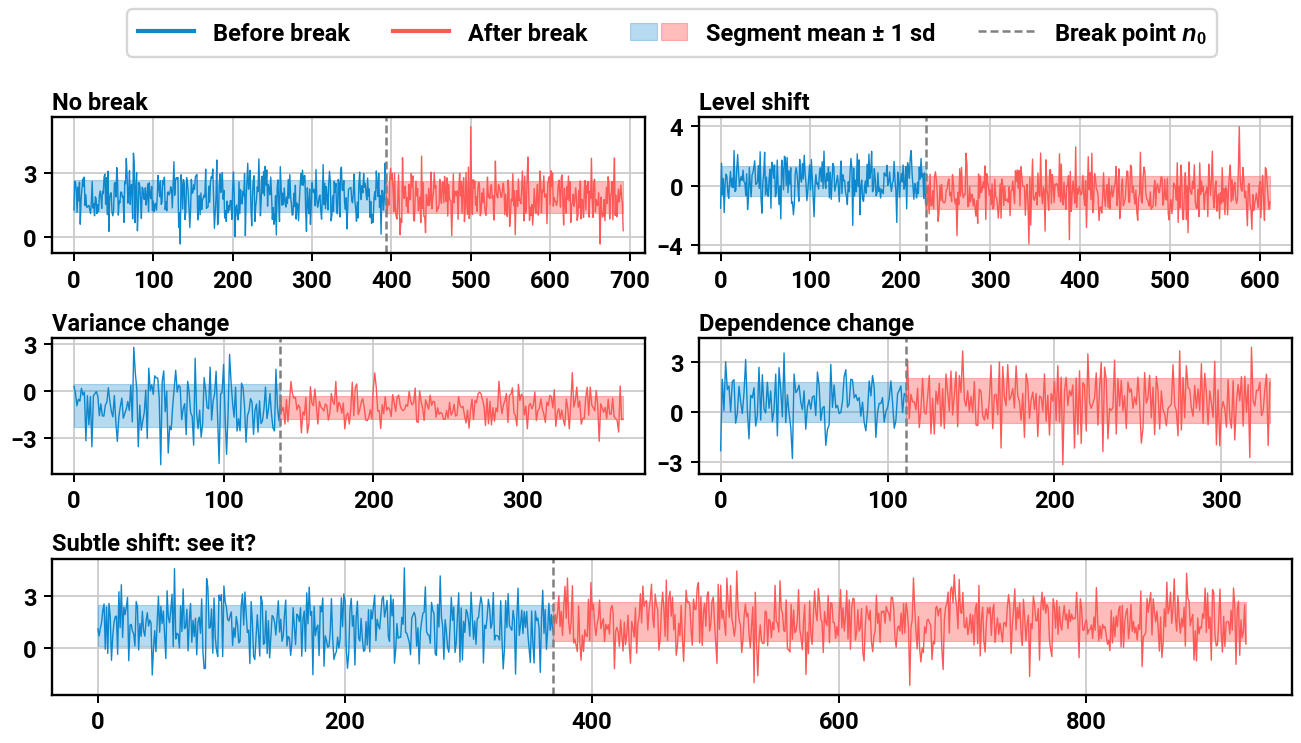

This figure's Python source:
"""FigMirror iter 1 -- five example series in the Chronos forecast-strip style.

Style anchor: inputs/reference_clean.png (Chronos, Ansari et al. 2024, Fig.
"Ground Truth / Median Forecast / 80% Interval").  Our data: inline below.
"""
import matplotlib
matplotlib.use("Agg")
import matplotlib.pyplot as plt
from matplotlib.lines import Line2D
from matplotlib.patches import Patch
from matplotlib.legend_handler import HandlerTuple
from matplotlib.ticker import MaxNLocator, MultipleLocator
import numpy as np

plt.rcParams["pdf.fonttype"] = 42  # camera-ready: no Type 3
plt.rcParams["ps.fonttype"] = 42
plt.rcParams["axes.unicode_minus"] = True  # reference uses a true minus glyph ("-5")

# === DATA SECTOR (edit here) ===
# Source: inputs/data.txt (ku_sbb synthetic example series). One dict per panel.
PANELS = [
    dict(name='No break', n0=393, length=693,
         values=[1.265,2.599,2.547,2.191,1.148,2.333,1.687,2.567,0.593,1.690,2.164,2.702,2.359,2.803,1.475,1.975,1.393,1.393,1.451,1.470,1.251,1.100,1.657,2.593,1.353,1.561,0.987,1.877,1.780,1.096,1.504,1.184,1.894,2.151,1.902,1.333,2.131,2.021,2.810,2.940,1.525,2.770,1.041,3.072,0.258,1.765,2.047,2.063,1.157,0.986,1.211,2.500,2.548,1.868,3.242,2.660,1.019,1.674,1.596,2.099,2.094,1.864,1.898,0.678,2.585,2.490,3.670,2.889,1.581,2.012,3.099,1.523,2.415,2.463,0.842,3.924,3.447,0.667,2.257,3.018,0.286,1.239,2.546,2.375,1.727,0.862,2.324,2.253,1.771,1.752,2.299,1.494,1.878,2.483,1.185,2.533,1.968,1.789,2.361,1.233,1.676,1.193,1.507,1.572,1.252,1.890,2.876,2.258,1.886,2.631,1.525,1.620,2.640,2.467,2.799,1.276,1.650,1.216,2.088,2.103,1.963,2.065,2.349,2.224,1.356,2.445,3.522,1.951,2.679,2.777,2.704,2.785,0.442,1.147,-0.335,2.911,2.472,1.308,2.682,2.482,0.813,1.185,2.769,2.502,2.082,1.361,0.436,1.271,2.696,2.043,2.091,2.439,2.226,2.793,2.878,2.918,0.794,1.285,1.939,1.033,2.055,1.283,1.724,1.848,1.964,1.858,3.176,1.329,1.411,1.399,2.378,1.617,2.541,2.814,2.743,3.180,1.871,0.399,1.143,1.828,3.602,0.568,0.707,2.320,2.952,2.078,2.385,3.011,1.764,2.179,0.885,1.226,0.719,1.676,1.132,1.468,1.255,1.696,1.685,0.820,2.291,3.040,1.971,0.010,1.371,1.493,0.972,0.796,2.578,1.092,2.214,1.583,1.549,2.131,1.925,2.961,0.059,1.784,2.660,3.453,2.235,2.553,3.119,1.393,0.516,1.917,2.665,2.864,0.723,1.435,1.738,2.336,2.120,3.656,2.421,0.987,1.749,2.840,2.034,3.065,1.927,3.308,2.426,3.134,1.439,2.460,2.240,1.969,2.802,1.964,0.817,1.370,0.589,0.801,1.929,0.087,2.257,2.671,1.581,0.718,3.294,2.393,1.486,2.049,1.505,2.289,1.692,1.397,1.862,1.567,2.687,1.808,2.919,1.895,1.539,1.020,1.035,2.037,1.415,2.419,0.831,1.584,1.503,0.756,1.675,2.391,2.981,2.434,3.126,2.413,2.850,2.876,1.186,0.257,2.297,1.565,1.093,2.245,0.587,1.442,2.534,2.175,2.078,2.225,1.455,3.159,1.792,1.392,1.584,1.881,1.958,1.233,0.831,1.808,3.388,1.509,2.511,1.328,2.358,1.871,1.266,2.475,3.073,2.614,0.756,0.996,1.923,1.192,2.602,2.080,2.505,1.194,1.081,2.690,2.507,0.933,3.096,3.270,2.187,2.172,2.644,1.609,1.290,1.831,0.371,1.415,2.228,2.270,2.292,2.320,1.712,1.596,2.029,2.940,1.668,1.352,0.733,1.628,0.881,2.443,3.034,2.074,1.747,2.402,2.072,2.974,2.328,2.508,2.067,1.729,2.758,1.904,2.246,0.918,1.657,0.626,1.055,0.682,1.774,2.118,1.738,3.088,2.435,1.894,2.980,1.394,1.939,0.127,2.176,2.138,1.256,1.745,3.447,2.458,1.115,1.393,1.744,1.487,2.800,3.217,2.666,2.985,2.267,1.184,2.987,1.350,0.947,0.833,1.725,2.913,1.337,0.100,0.849,0.678,3.710,2.194,1.801,2.376,2.015,1.433,1.843,1.142,2.466,1.744,1.754,2.967,2.344,2.857,0.805,0.740,1.901,2.616,1.913,2.261,1.228,1.660,1.871,0.669,3.785,1.325,2.540,0.954,0.947,0.202,1.985,1.621,1.466,2.281,1.482,1.747,3.033,1.313,1.773,2.107,3.015,2.282,2.407,1.176,1.379,1.331,1.494,2.686,1.901,1.575,2.500,2.573,1.607,2.835,2.155,1.657,2.767,0.971,2.454,1.805,1.711,1.683,0.052,1.450,2.957,1.602,2.130,1.986,1.928,2.155,0.817,2.356,2.987,1.920,2.612,1.106,2.357,2.774,0.717,1.315,3.021,1.550,1.054,3.269,0.860,1.094,5.168,1.743,1.054,2.679,2.282,2.623,1.486,1.891,1.194,2.264,2.564,2.347,0.985,1.187,2.058,1.601,2.264,1.733,1.246,1.010,1.484,2.798,1.860,1.986,1.800,2.404,2.442,1.819,1.934,0.788,1.596,3.551,2.151,1.901,1.822,2.448,2.315,2.142,1.856,1.865,2.261,2.513,2.028,1.034,1.996,1.229,0.956,2.660,2.139,0.493,1.048,1.762,1.676,2.962,1.460,2.158,0.095,1.718,2.163,1.430,2.710,1.698,1.774,1.555,2.070,3.083,2.240,0.748,2.853,1.105,1.341,2.806,3.739,1.913,0.771,1.391,1.009,1.513,0.554,1.299,2.260,1.407,1.114,1.984,2.460,1.022,1.458,3.087,2.648,1.122,2.189,2.098,2.861,1.859,1.946,2.014,0.619,2.438,2.733,2.819,1.500,3.097,2.359,2.997,1.440,1.837,1.683,1.658,1.472,1.642,2.326,2.657,2.071,1.394,2.793,2.902,1.615,0.560,2.273,1.542,1.107,2.354,1.769,2.851,1.689,2.580,0.681,1.495,1.586,2.002,1.433,1.689,2.293,1.931,0.775,0.988,2.157,1.358,2.622,0.844,1.757,1.651,0.907,2.204,2.639,1.256,2.389,2.062,2.600,0.922,2.135,1.803,3.685,1.765,0.913,2.586,2.704,1.165,1.740,1.464,1.501,2.064,1.205,-0.337,1.862,1.226,0.927,1.019,1.744,0.753,1.551,2.330,1.569,2.814,2.539,0.840,1.960,1.984,2.593,0.802,2.487,3.690,1.005,1.953,0.943,1.647,2.240,1.637,1.959,2.425,1.916,1.572,0.286]),
    dict(name='Level shift', n0=228, length=612,
         values=[-1.518,1.505,-0.614,0.459,-1.814,0.101,0.765,0.639,-0.425,-0.850,0.207,0.944,-0.086,0.486,-0.133,2.352,-0.393,-0.306,1.123,2.081,0.835,-0.051,0.417,0.618,0.345,1.037,0.249,0.190,-0.678,0.795,-1.612,-0.810,1.225,0.091,-0.759,0.711,0.864,1.254,1.664,0.089,0.107,0.237,1.343,-0.190,2.271,-0.857,-1.855,0.245,0.792,2.234,-0.631,0.572,-0.402,-0.715,0.510,1.110,-1.517,1.563,1.360,0.494,1.385,-0.746,-0.476,1.716,-0.020,-1.273,-0.012,-2.241,1.709,1.143,-0.279,1.971,1.841,0.031,1.892,-0.472,0.998,0.090,1.195,-1.200,-1.103,-1.958,-1.255,0.785,1.204,0.816,0.010,-1.050,1.757,0.523,0.231,1.478,0.435,2.041,0.855,0.147,-1.007,-0.339,0.517,1.392,-0.288,1.747,0.475,-0.678,-2.097,-0.031,0.749,0.098,0.167,-0.228,0.865,1.189,0.262,1.605,-0.197,2.311,0.258,-0.186,0.823,0.321,1.242,-0.817,0.896,-0.923,0.363,1.481,1.233,-0.373,-0.040,0.280,0.682,0.034,-1.090,0.457,1.652,-0.545,0.724,0.335,0.346,-0.442,-0.720,-1.273,0.256,-0.426,0.864,1.817,1.153,-2.674,1.173,-0.708,0.363,-0.414,2.126,-0.060,1.725,-1.960,-0.050,0.366,-0.928,-1.063,-0.176,0.315,-0.509,1.433,-0.077,2.116,0.486,0.930,2.302,-0.418,-0.283,1.135,0.403,-0.681,-0.500,0.862,-0.395,-0.163,-0.830,-0.238,-0.397,-0.540,0.856,0.729,0.633,1.362,0.017,0.183,0.915,0.124,-0.395,0.152,0.314,1.619,0.365,-0.331,-2.476,0.902,0.462,-0.799,0.229,0.806,0.234,1.389,-0.242,-0.017,1.293,-1.560,1.531,1.248,0.495,1.920,2.347,0.833,-0.059,-0.919,0.141,-0.313,-0.828,0.227,-0.542,1.236,0.424,1.816,0.553,0.812,-0.867,0.860,-1.190,-1.595,-0.473,0.036,-1.890,0.765,-1.359,-1.340,-0.351,-1.536,0.609,0.929,0.399,-0.608,-2.400,-1.742,0.023,-0.997,0.067,-1.028,-1.137,-1.159,-1.037,-0.273,-0.232,0.254,0.445,-0.681,-0.484,-1.081,0.735,0.073,-0.865,-1.223,-0.883,-3.357,-0.457,-1.275,1.132,-0.703,1.228,-0.392,-0.817,-0.629,-0.622,2.166,1.410,-1.411,-1.383,-0.072,-1.090,-0.618,-0.594,-1.365,-0.888,-1.448,-2.053,-1.016,-2.537,0.776,-0.838,0.641,-0.474,-0.278,0.238,-0.138,1.321,-2.267,0.800,0.228,-0.073,-0.662,-0.285,-1.305,0.116,-1.576,-1.372,0.424,-0.770,-0.810,-1.367,-2.172,-1.177,0.121,-2.191,0.443,-0.031,-1.329,-0.036,-0.998,-0.992,-0.914,-1.117,-0.084,-2.023,-0.339,-0.322,0.304,-0.461,-1.208,0.991,0.272,1.054,-0.174,1.014,-1.355,1.266,0.717,-0.029,-0.037,-0.078,-1.993,-0.477,0.086,-1.375,-3.926,0.560,-2.657,-0.217,1.777,-0.893,-0.989,-0.658,-0.461,-1.309,0.853,-0.581,-0.725,2.188,-0.482,-1.225,-0.123,-0.310,-3.056,1.729,-0.241,-0.716,-1.652,1.034,1.079,-1.207,0.752,0.012,-1.128,0.103,0.064,0.136,-0.019,-0.758,2.137,-1.090,1.443,-0.995,-1.300,0.227,-0.758,-1.586,-0.015,-0.041,0.656,-3.637,0.958,-1.727,-0.607,0.311,-0.320,-1.182,2.601,-1.457,-0.216,-0.576,-0.058,-0.357,-0.637,-0.477,0.676,-0.650,-1.331,0.322,-2.817,-0.382,1.936,-0.280,0.864,-0.937,2.172,-1.812,-1.134,0.821,0.496,-0.231,-0.325,-0.772,-2.347,-1.473,-1.442,-1.841,-0.799,0.858,-0.741,-1.397,-0.285,0.059,-1.472,0.514,-1.566,-0.568,-0.030,-0.750,-0.507,-0.039,0.229,1.280,-1.342,-0.487,1.125,-2.217,-1.529,-0.098,0.448,-1.346,-1.123,-0.939,0.082,0.982,0.950,-1.104,-1.111,1.369,1.266,-0.456,-0.043,-0.761,-1.235,-0.300,-1.776,-2.328,-0.774,-0.640,2.238,-1.000,-1.171,0.591,1.239,0.912,-0.512,-0.900,-0.958,-1.211,-1.383,-0.422,-1.587,-1.476,-1.403,-0.212,0.332,-1.373,-0.101,0.121,-0.282,-0.482,-0.045,0.571,0.562,-1.313,-0.970,0.435,-0.859,-0.964,0.499,-1.895,-2.308,-1.279,-0.953,-1.882,-1.221,0.155,0.049,-0.215,-0.978,1.532,-2.470,-0.054,-1.493,1.387,0.462,-2.260,-2.271,-0.117,0.869,-2.294,-0.003,-3.165,1.586,-0.152,-0.463,-0.582,0.292,-0.191,1.395,-1.055,-1.490,-1.539,-0.246,-2.088,1.525,-0.598,0.304,-0.385,-0.085,-1.615,-0.566,-0.394,-0.109,-2.087,1.443,0.196,-0.663,0.440,2.301,-0.882,-1.495,-0.157,0.303,-1.714,-0.714,-0.570,-2.223,-0.485,-1.204,1.201,-1.094,-0.206,-1.942,-0.128,-0.290,-1.964,-0.179,0.703,1.380,-1.077,0.382,-0.979,-0.029,0.209,-0.832,-1.198,-0.864,1.172,3.961,0.405,-0.226,-0.378,1.216,0.422,-0.802,-0.376,-1.207,-2.695,-0.048,0.132,-1.237,-1.656,-2.941,-0.610,-1.668,-1.242,-0.938,-0.513,-1.010,-1.484,-0.068,0.266,-2.161,-0.267,0.685,-1.061,-2.338,1.202,1.100,0.093,-0.772,-1.579,-1.085]),
    dict(name='Variance change', n0=138, length=368,
         values=[0.283,-0.121,-0.946,-0.527,-0.651,0.169,-0.265,-0.079,-3.187,-0.305,-2.169,-0.362,-3.575,-0.323,-0.172,-0.038,-0.359,-1.590,-0.830,-1.596,-1.612,-0.907,-0.724,0.201,-0.663,-1.312,-1.660,-0.301,-2.006,-3.228,-1.671,-0.992,-0.460,-1.748,-1.440,-1.168,-0.672,-1.252,0.365,-1.981,2.792,1.171,0.101,-3.571,-0.904,-2.512,-1.918,-1.373,0.049,-3.041,1.455,0.025,0.391,-0.218,0.965,0.829,0.822,-0.512,-4.719,0.609,1.281,-1.328,-0.013,-3.974,-2.255,-2.485,-0.980,0.133,1.318,-0.074,0.358,0.235,-1.843,-1.140,-0.817,-2.802,0.617,-0.127,-1.407,-1.615,-3.472,2.091,-1.449,-2.417,-1.225,-2.957,-2.105,0.847,0.029,-1.071,-1.146,1.523,-1.860,-0.648,-0.190,1.259,-1.601,-4.638,-0.189,-0.115,1.694,-1.592,-4.056,-1.456,2.333,0.565,-0.764,-1.676,0.243,-2.570,-1.781,-2.551,0.495,0.215,-0.997,-3.286,-1.568,-1.272,-0.492,-0.724,-2.780,-1.227,-0.838,-2.638,-0.631,-2.090,-1.900,-1.122,0.247,-1.772,-1.153,-0.164,-1.488,-2.365,-2.562,1.383,-1.062,-1.909,-0.494,-1.288,-1.062,-2.124,-0.555,-1.966,-0.772,0.608,-0.188,-0.467,-0.403,-1.212,-0.905,-1.060,-2.684,-1.340,-1.545,-0.416,-2.687,-2.099,0.264,-0.757,-0.957,0.118,-1.037,-2.117,-0.672,-1.020,-1.131,-1.288,-0.836,-0.927,-1.865,-1.419,-0.167,-0.699,-0.862,0.611,-1.331,-0.734,-0.912,-1.432,-0.780,-2.425,-1.564,-1.415,-2.121,-1.142,0.557,-1.589,0.227,0.449,-1.518,-1.200,-0.708,-0.492,-1.083,-1.854,-1.904,-1.688,-1.210,-1.765,0.089,1.152,0.237,-1.295,-1.259,-2.405,-0.882,-1.463,-0.372,-1.233,-1.066,-1.185,-1.638,-0.240,-0.731,-1.312,-0.402,-0.270,-0.934,-1.174,-1.265,-1.171,-0.881,-0.977,-0.032,-0.646,-0.888,-0.764,0.184,-1.952,-2.021,-0.006,-0.693,-1.092,-1.890,-0.574,-0.867,-1.171,-0.271,-0.929,-0.667,-0.709,-1.686,-1.083,-1.494,-1.383,-1.455,-1.816,-1.815,-1.246,-1.743,-0.726,-1.548,-1.375,-0.855,-1.610,-1.544,-0.366,-0.923,-1.080,-0.991,-1.587,-2.044,-1.228,-2.381,-1.225,-0.538,-1.834,-0.610,-0.746,-0.214,-0.071,-0.170,-0.550,-0.956,-2.215,-0.477,-2.105,-0.669,-2.171,-1.065,-1.936,-1.086,-1.338,0.617,-0.570,-1.456,-0.914,-0.620,-0.167,-2.021,-0.279,-0.223,0.191,-1.375,-1.596,-2.241,0.425,-0.623,-0.211,-0.383,-1.534,-0.977,-2.422,-0.959,-0.798,-1.144,-0.886,-0.067,-1.897,-1.266,-1.122,-0.513,-1.155,-1.474,-2.013,-0.709,-0.937,-0.292,-0.361,-1.088,0.077,-2.267,-1.368,-1.140,-1.769,-1.219,-1.836,-2.222,-0.515,-1.119,-2.428,-0.836,1.165,-1.030,-0.636,0.244,-1.047,-0.648,-2.127,-1.754,-1.776,-0.425,0.229,-1.548,0.243,-0.899,-1.069,-1.278,0.023,-0.892,-3.227,-0.827,-1.104,-1.365,-1.049,-1.768,-0.534,-1.481,-1.490,-0.473,-1.655,-1.779,-1.893,-2.636,0.316,-1.846,-1.805]),
    dict(name='Dependence change', n0=111, length=330,
         values=[-2.308,1.968,0.093,3.006,1.349,1.564,0.019,1.822,1.942,-0.661,-0.069,1.538,0.617,-0.081,1.148,3.147,0.145,-1.596,1.005,0.862,1.459,-0.832,-0.204,2.682,-0.475,2.239,0.173,-0.051,1.787,0.231,1.265,-0.567,0.133,2.273,-1.420,2.660,1.314,-0.279,3.532,-0.630,1.039,-0.071,-0.895,-2.774,2.278,1.165,1.295,1.613,0.607,0.143,1.276,-1.019,0.307,0.737,0.174,0.911,0.975,-0.208,2.404,1.579,-0.492,0.241,0.339,-1.986,-1.047,-0.754,2.854,0.277,1.626,0.253,0.404,-0.084,-0.019,0.665,2.126,2.539,0.296,0.477,1.971,1.922,0.853,1.045,0.690,0.870,-0.242,0.599,-0.618,-1.115,0.034,1.865,0.971,2.185,1.483,-1.509,-0.019,0.527,0.511,0.870,-0.590,0.026,0.274,0.830,1.866,0.567,-0.960,-0.499,1.100,1.309,1.567,-0.032,1.115,0.953,3.120,-0.386,1.066,0.612,0.626,0.128,1.431,-0.922,0.219,2.017,-0.004,-0.121,0.926,2.180,-1.290,0.835,-1.314,1.257,0.483,1.730,-0.838,1.414,-0.974,2.280,1.176,0.059,2.461,-0.169,1.012,2.416,-0.870,2.180,1.174,3.653,0.745,0.350,1.280,0.037,0.944,-0.028,1.824,-0.765,-0.809,1.370,1.229,-0.220,-0.477,0.196,-0.409,0.850,2.813,-0.986,1.017,1.071,-0.148,3.005,-2.143,2.729,0.884,0.385,2.841,0.727,0.948,1.416,0.239,2.770,0.984,0.632,-0.487,1.127,-1.504,2.297,1.723,-0.368,0.729,1.200,0.159,1.113,-1.455,0.957,0.890,0.072,2.276,-0.560,1.012,-1.370,1.109,0.645,1.830,-0.511,2.776,-0.582,2.092,-3.140,1.261,2.076,0.396,1.289,0.975,1.627,-2.148,2.040,-1.329,2.473,-1.870,1.758,1.619,-1.125,3.484,0.569,0.226,0.529,0.865,2.349,-0.773,1.409,2.968,-2.358,2.691,1.948,-1.597,0.226,0.095,0.274,3.113,-1.308,2.012,0.366,1.899,0.074,0.986,-0.981,1.801,1.188,1.396,0.228,0.907,0.454,2.084,0.570,-1.850,-0.972,2.363,0.539,0.874,2.204,-0.337,1.495,-1.344,2.141,1.310,-1.010,1.265,0.150,-0.125,-0.813,0.216,0.356,0.462,2.837,0.410,0.072,-1.417,3.660,-1.071,2.073,-0.333,2.771,1.473,1.363,0.269,-0.248,1.598,0.229,1.389,0.095,2.900,-0.665,2.322,1.142,-0.753,1.269,0.540,-0.301,3.043,-1.952,1.326,-2.013,0.127,0.639,0.207,-0.902,1.945,-0.284,-0.960,1.881,-1.666,0.598,1.656,0.675,2.120,-0.829,2.147,0.007,1.645,-2.710,3.878,0.675,0.360,1.293,1.301,1.782,-0.197,0.071,1.358,2.266,-1.992,1.788]),
    dict(name='Subtle shift: see it?', n0=368, length=930,
         values=[1.101,0.707,1.148,1.471,2.168,2.535,-0.058,2.359,-0.301,2.566,1.811,-0.696,0.666,1.443,1.797,1.840,-0.349,3.236,1.175,3.641,0.614,2.346,1.921,2.328,2.911,-0.719,1.311,1.371,0.968,0.826,0.130,2.673,2.369,-0.098,1.413,0.680,2.111,0.995,0.690,1.572,2.036,1.266,1.619,1.445,-1.539,-0.025,1.007,-0.201,1.527,2.970,0.913,2.406,1.410,2.130,0.735,-0.594,3.292,1.768,1.461,2.181,3.090,0.088,4.566,0.527,0.855,0.794,0.007,2.441,0.953,3.400,1.114,1.204,2.225,-0.156,1.603,2.566,0.347,1.601,0.668,1.723,-0.375,1.507,1.781,0.854,2.827,-0.194,-1.171,-1.159,3.988,3.483,1.143,1.202,2.244,-0.283,2.872,0.632,-0.134,-0.473,3.045,2.728,3.072,-0.486,3.569,2.658,2.348,1.646,1.567,1.865,2.081,0.155,1.163,0.624,1.813,1.357,0.304,0.389,2.439,3.107,1.321,3.223,1.983,0.897,1.032,-0.884,2.672,1.564,-0.464,-0.651,0.670,1.918,0.840,-0.452,2.965,2.634,0.219,0.287,2.136,-0.308,1.581,-0.554,0.627,1.873,1.787,1.488,0.755,1.750,2.716,0.923,1.661,0.394,0.703,1.919,2.757,0.129,0.670,0.590,-0.410,0.307,2.326,1.203,0.198,1.953,1.853,1.526,2.319,-0.460,1.708,2.135,-0.186,3.169,1.401,3.505,1.884,2.099,-1.519,2.389,0.718,1.158,1.326,-0.423,2.405,2.084,2.879,-1.037,0.709,0.445,0.057,0.102,0.903,2.842,0.607,-0.643,-0.376,-0.189,0.642,0.007,0.525,2.890,1.235,3.111,2.709,-0.018,-1.153,-0.292,2.160,2.859,1.263,1.876,-0.966,1.702,2.692,0.579,0.407,1.712,0.586,-0.171,-0.127,1.524,0.180,2.207,-0.211,2.188,1.681,2.397,3.045,0.432,1.660,1.306,1.100,1.961,2.827,2.980,1.781,2.221,2.744,0.688,0.398,3.049,1.857,2.801,-0.860,-0.119,1.412,0.566,0.643,0.617,1.773,1.371,4.602,0.910,0.857,0.592,0.338,-0.370,1.712,1.908,2.058,1.782,0.110,1.171,-0.905,0.934,1.532,2.011,2.058,3.516,0.950,0.769,0.750,0.280,2.623,2.158,1.963,-0.320,-0.418,2.516,1.210,4.146,1.783,1.273,-0.641,1.635,0.974,0.053,-0.231,1.231,2.927,1.591,2.360,-0.243,0.311,1.913,3.171,-0.798,2.313,-0.678,1.532,0.902,2.209,2.033,1.533,0.685,3.209,1.749,0.510,1.556,0.216,1.697,1.746,2.444,2.946,2.460,-0.849,1.317,1.132,1.769,2.797,2.303,1.142,1.437,3.194,0.467,0.740,0.725,0.664,0.467,2.721,0.519,-1.185,-0.042,2.730,1.183,3.127,1.317,1.150,1.027,2.163,1.624,-1.485,1.737,3.442,0.732,1.335,2.180,0.840,2.094,1.188,2.102,0.781,-0.061,-0.820,2.134,0.373,-0.847,2.130,1.584,1.729,1.163,-1.390,1.762,3.320,0.849,2.217,-0.062,1.065,2.579,1.025,1.922,0.961,1.174,1.945,1.417,2.046,3.009,1.240,2.115,0.731,2.399,3.547,1.712,4.024,1.488,0.814,1.593,3.581,0.305,0.524,0.169,-0.196,2.424,0.361,-0.691,0.749,-0.185,1.053,0.718,0.672,2.809,0.426,3.772,2.191,2.525,1.371,0.730,1.420,1.735,2.758,1.116,1.451,1.693,0.376,1.369,1.088,1.346,0.809,2.258,2.448,1.977,-1.181,0.978,1.190,0.925,0.088,1.622,0.766,-0.162,1.490,0.201,0.863,1.888,0.170,-0.860,1.538,1.153,0.635,2.315,-0.287,1.415,1.791,3.118,1.449,3.570,2.392,2.661,2.719,1.045,2.198,2.750,3.672,1.773,1.180,3.102,2.482,2.193,-0.120,0.521,2.175,3.217,2.314,0.678,3.906,0.430,2.838,3.264,1.834,2.923,1.052,1.923,-0.403,0.129,1.428,0.714,2.454,0.629,-0.751,1.230,3.325,2.612,2.676,2.457,1.117,0.171,2.809,2.231,2.229,3.471,3.763,0.301,2.955,0.157,2.009,2.559,1.258,3.038,3.232,0.991,1.385,2.728,2.932,1.478,0.289,-0.869,3.665,1.082,3.609,1.695,2.161,1.435,0.735,4.018,2.601,1.759,3.588,1.711,1.288,0.688,1.252,4.429,2.333,1.575,1.311,-0.248,0.470,1.889,2.534,1.793,2.009,0.776,0.018,1.322,2.376,-1.976,3.212,0.345,-1.578,0.482,1.334,0.439,0.277,0.268,2.130,2.070,0.142,1.655,1.565,0.599,1.480,1.055,3.603,1.524,1.440,0.923,3.867,2.235,2.000,1.009,0.961,2.770,-0.036,-0.083,-0.214,2.516,0.510,2.187,0.885,1.007,1.598,3.354,1.086,0.617,-0.084,1.557,2.488,-1.505,0.926,-0.311,2.707,0.815,0.218,1.950,3.287,2.041,1.571,3.419,2.678,1.683,1.519,-0.246,2.106,1.501,1.286,3.019,0.320,2.612,2.566,1.472,1.455,0.563,1.239,0.702,1.998,3.357,1.157,2.317,0.984,1.815,3.309,0.527,2.773,-0.061,2.284,2.867,2.815,0.471,0.901,2.212,0.978,1.176,2.281,-0.235,-0.737,1.277,2.416,2.012,1.617,2.171,0.361,-0.199,0.697,0.992,3.049,1.431,2.013,0.332,2.121,2.048,2.138,1.432,2.392,2.125,2.020,1.568,2.924,2.906,2.309,0.613,0.048,1.148,1.272,0.981,2.010,0.815,2.555,0.870,2.582,2.151,1.115,-2.129,1.214,1.647,4.025,2.272,1.006,-0.032,1.808,-0.041,-0.785,0.016,-0.247,1.227,0.851,1.582,1.668,1.446,1.307,-0.648,0.398,0.244,2.304,2.400,1.849,2.209,2.289,-0.077,-1.226,1.671,2.361,2.548,3.217,0.872,3.360,3.520,2.593,4.216,2.942,2.342,1.120,3.943,2.084,1.985,3.198,1.247,1.171,1.752,0.775,1.244,1.958,0.869,1.902,0.185,2.232,2.562,0.259,3.599,-0.446,1.649,2.347,0.383,-0.222,1.498,2.327,1.987,2.355,0.738,2.127,2.524,0.331,1.174,1.736,0.798,1.446,0.924,0.346,1.424,1.476,1.228,2.407,3.072,2.299,-0.306,1.379,2.208,3.400,1.041,2.332,1.691,2.587,0.925,0.146,2.799,1.734,0.442,1.416,1.895,-1.625,1.399,1.119,2.991,2.494,1.582,1.568,2.273,-0.681,2.270,3.208,2.200,2.935,2.002,2.499,2.302,0.526,-0.074,-0.485,2.838,2.354,1.146,2.739,0.803,2.375,1.327,1.043,1.878,2.450,1.623,1.973,1.124,2.202,1.526,1.950,1.657,1.728,1.699,3.209,1.679,-0.545,2.831,2.283,1.023,1.048,1.454,1.618,0.809,1.057,1.093,1.332,0.553,1.788,1.032,3.476,1.653,0.423,1.276,0.556,1.370,1.149,1.247,0.749,0.225,0.464,-0.136,2.163,0.301,1.773,0.654,1.851,1.236,2.194,2.407,0.070,2.457,0.040,1.542,2.037,2.274,0.544,1.212,2.511,0.966,1.529,0.877,1.215,0.476,1.342,1.063,3.277,-1.050,0.670,0.749,0.915,2.855,2.062,2.679,3.187,0.759,2.830,2.075,1.508,2.133,1.147,-0.165,1.788,-0.531,0.278,2.251,1.229,3.792,1.982,2.272,3.214,1.425,2.231,3.978,1.756,0.979,3.007,1.612,0.860,1.722,1.222,2.347,0.115,4.295,2.876,2.689,1.283,1.657,1.927,-0.669,0.993,-0.733,1.735,0.819,1.228,1.152,1.973,1.724,3.444,0.903,3.162,1.131,1.793,-0.686,3.366,3.150,0.739,0.127,0.195,1.490,3.390,0.969,-0.226,1.824,0.095,1.481,1.532,1.510,0.818,2.174,1.032,3.449,2.408,-0.924,2.209,2.697,-0.402,1.618,0.603,0.983,2.498,0.231]),
]
LEGEND_LABELS = ("Before break", "After break", "Segment mean \u00b1 1 sd", "Break point $n_0$")
# Band = each segment's own mean +/- 1 sd (np.std, ddof=0), computed from data above; no model interval.
# === END DATA SECTOR ===

# ---------------- style constants (each traced to L1 / L2) ----------------
# COL_PRE  = "#0e87cc"  # L1-PIL: legend 'Ground Truth' handle, mode of 968 px in box x250-420,y40-100 = (14,135,204)
# COL_POST = "#fd5956"  # L1-PIL: legend 'Median Forecast' handle, median of 968 saturated px in box x850-1100,y40-100 = (253,89,86)
# COL_BREAK= "#808080"  # L1-PIL: vertical dashed forecast-start line, row 353 cols 1981-1985 = (128,128,128)
# COL_GRID = "#cccccc"  # L1-PIL: per-line darkest, vertical grid col 562-565 and horizontal grid row 284-286 = (204,204,204)
# COL_SPINE= "#000000"  # L2-class near-black hairline (#000-#444); min-along-line row 400 cols 117-122 / 2297-2301 read <80 grey, black by eye
# COL_LEGEDGE = "#d6d6d6"  # L1-PIL: legend frame top edge rows 21-25 at x=1170 = (214,214,214)
COL_PRE = "#0e87cc"
COL_POST = "#fd5956"
COL_BREAK = "#808080"
COL_GRID = "#cccccc"
COL_SPINE = "#000000"
COL_LEGEDGE = "#d6d6d6"
COL_TEXT = "#000000"
# BAND_ALPHA: L1-PIL ref "80% Interval" legend patch fill = (254,189,187) over white from #fd5956
#   -> alpha = (255-189)/(255-89) = 0.40; edge (253,149,146) = two 0.40 layers (fill+edge).
BAND_ALPHA = 0.40
BAND_ALPHA_PRE = 0.30  # pale blue: #0e87cc at 0.40 reads heavier than the pink; kept a touch lighter

FS = 17            # tick/legend/title size, pt. Ref: tick cap 41 px == legend cap 42 px (same size)
LW_SPINE = 1.7     # ref spine ~5-6 px on 2353 px canvas -> ~2 pt at 13.3 in; L2 near-black, kept slightly lighter
LW_GRID = 1.3      # ref grid ~4 px (0.75x spine); L2 width class is fallback, ratio kept from L1
LW_DATA = 1.0      # ref line ~2 pt, but our series are dense white noise (330-930 pts): thinner to stay legible
LW_BREAK = 1.8     # ref dashed ~5 px ~ spine weight
TICK_LEN = 6.0     # ref outward tick ~17 px (~3x spine)

plt.rcParams.update({
    "font.family": "sans-serif",
    "font.sans-serif": ["Roboto", "Liberation Sans", "Arial", "Helvetica", "DejaVu Sans"],
    "font.weight": "bold",            # L1: all text (ticks + legend) is bold in the reference
    "font.size": FS,
    "mathtext.fontset": "custom",
    "mathtext.rm": "Liberation Sans:bold",
    "mathtext.it": "Liberation Sans:bold:italic",
    "mathtext.bf": "Liberation Sans:bold",
    "mathtext.sf": "Liberation Sans:bold",
    "mathtext.cal": "Liberation Sans:bold:italic",
    "axes.linewidth": LW_SPINE,
    "axes.edgecolor": COL_SPINE,
    "xtick.direction": "out", "ytick.direction": "out",
    "xtick.major.size": TICK_LEN, "ytick.major.size": TICK_LEN,
    "xtick.major.width": LW_SPINE * 0.85, "ytick.major.width": LW_SPINE * 0.85,
    "xtick.major.pad": 5, "ytick.major.pad": 5,
    "xtick.labelsize": FS, "ytick.labelsize": FS,
    "xtick.color": COL_TEXT, "ytick.color": COL_TEXT,
})

DPI = 180
FIGSIZE = (13.333, 7.5)   # 16:9 slide; aspect 1.78 vs ref 1.87 (-4.8%, inside +/-10%)


def style_axes(ax, length):
    for side in ("top", "right", "bottom", "left"):   # L1: all four spines visible
        ax.spines[side].set_visible(True)
        ax.spines[side].set_linewidth(LW_SPINE)
        ax.spines[side].set_color(COL_SPINE)
        ax.spines[side].set_zorder(2.5)
    ax.grid(True, which="major", axis="both", color=COL_GRID, lw=LW_GRID, zorder=0)
    ax.set_axisbelow(True)
    ax.tick_params(axis="both", which="major", top=False, right=False,
                   labelsize=FS, zorder=4)
    for lab in ax.get_xticklabels() + ax.get_yticklabels():
        lab.set_fontweight("bold")
    # x padding like the reference (~5% each side of the series)
    pad = 0.04 * length
    ax.set_xlim(-pad, length - 1 + pad)
    step = 100 if length <= 700 else 200
    ax.xaxis.set_major_locator(MultipleLocator(step))
    ax.yaxis.set_major_locator(MaxNLocator(nbins=3, integer=True, symmetric=False))
    # keep only ticks inside the view (no hidden off-range labels)
    x0, x1 = ax.get_xlim()
    ax.set_xticks([v for v in np.arange(0, x1 + 1, step) if x0 <= v <= x1])
    y0, y1 = ax.get_ylim()
    ax.set_yticks([v for v in ax.get_yticks() if y0 <= v <= y1])
    ax.set_ylim(y0, y1)


def draw_panel(ax, p):
    y = np.asarray(p["values"], float)
    n0, L = p["n0"], len(y)
    x = np.arange(L)
    # pre in primary colour; post in accent, sharing the n0 sample so the trace is continuous
    ax.plot(x[: n0 + 1], y[: n0 + 1], color=COL_PRE, lw=LW_DATA, zorder=2, solid_joinstyle="round")
    ax.plot(x[n0:], y[n0:], color=COL_POST, lw=LW_DATA, zorder=2.1, solid_joinstyle="round")
    # data-driven spread: segment mean +/- 1 sd, flat over each segment (behind lines, above grid)
    for seg, xs, col, a in ((y[:n0], (0, n0), COL_PRE, BAND_ALPHA_PRE),
                            (y[n0:], (n0, L - 1), COL_POST, BAND_ALPHA)):
        m, sd = seg.mean(), seg.std()
        ax.fill_between(xs, m - sd, m + sd, facecolor=col, edgecolor=col,
                        alpha=a, lw=0.8, zorder=1.5)
    ax.axvline(n0, color=COL_BREAK, lw=LW_BREAK, ls=(0, (3.2, 1.6)), zorder=2.2)
    lo, hi = y.min(), y.max()
    span = hi - lo
    ax.set_ylim(lo - 0.08 * span, hi + 0.08 * span)
    style_axes(ax, L)
    ax.set_title(p["name"], loc="left", fontsize=FS, fontweight="bold", pad=6, color=COL_TEXT)
    ax.title.set_zorder(5)
    ax.set_xlabel("")
    ax.set_ylabel("")


def build():
    fig = plt.figure(figsize=FIGSIZE, dpi=DPI)
    gs = fig.add_gridspec(3, 2, left=0.055, right=0.985, top=0.835, bottom=0.065,
                          hspace=0.62, wspace=0.09)
    axes = [fig.add_subplot(gs[0, 0]), fig.add_subplot(gs[0, 1]),
            fig.add_subplot(gs[1, 0]), fig.add_subplot(gs[1, 1]),
            fig.add_subplot(gs[2, :])]
    for ax, p in zip(axes, PANELS):
        draw_panel(ax, p)

    handles = [
        Line2D([], [], color=COL_PRE, lw=3.0),
        Line2D([], [], color=COL_POST, lw=3.0),
        (Patch(facecolor=COL_PRE, edgecolor=COL_PRE, alpha=BAND_ALPHA_PRE, lw=0.8),
         Patch(facecolor=COL_POST, edgecolor=COL_POST, alpha=BAND_ALPHA, lw=0.8)),
        Line2D([], [], color=COL_BREAK, lw=LW_BREAK, ls=(0, (3.2, 1.6))),
    ]
    leg = fig.legend(handles, LEGEND_LABELS, loc="upper center", bbox_to_anchor=(0.52, 0.995),
                     ncol=4, frameon=True, fancybox=True, edgecolor=COL_LEGEDGE,
                     facecolor="white", framealpha=1.0, fontsize=FS,
                     handlelength=2.4, handletextpad=0.8, columnspacing=1.8,
                     handler_map={tuple: HandlerTuple(ndivide=None, pad=0.15)}, borderpad=0.45,
                     prop={"weight": "bold", "size": FS})
    leg.get_frame().set_linewidth(LW_SPINE)
    leg.get_frame().set_boxstyle("round", pad=0.0, rounding_size=0.25)
    return fig, axes, leg


# ---------------- floor self-checks ----------------
def floor_checks(fig, leg):
    fig.canvas.draw()
    R = fig.canvas.get_renderer()
    lines = []
    texts = []
    for i, ax in enumerate(fig.axes):
        for t in ax.get_xticklabels() + ax.get_yticklabels():
            if t.get_text() and t.get_visible():
                texts.append((f"tick[ax{i}]", t))
        if ax.title.get_text():
            texts.append((f"title[ax{i}]", ax.title))
    for t in leg.get_texts():
        texts.append(("legend", t))
    bbs = [(k, t, t.get_window_extent(R)) for k, t in texts]
    ov = []
    for i, (ka, ta, ba) in enumerate(bbs):
        for kb, tb, bb in bbs[i + 1:]:
            if ba.overlaps(bb):
                ov.append(f"{ka}('{ta.get_text()}') x {kb}('{tb.get_text()}')")
    # legend frame vs panel titles / axes
    lb = leg.get_window_extent(R)
    for i, ax in enumerate(fig.axes):
        if lb.overlaps(ax.title.get_window_extent(R)) or lb.overlaps(ax.bbox):
            ov.append(f"legend frame x ax{i} title/axes")
    # tick labels / titles of one panel must not enter another panel's axes box
    for i, ax in enumerate(fig.axes):
        own = [t for t in ax.get_xticklabels() + ax.get_yticklabels() + [ax.title] if t.get_text()]
        for j, other in enumerate(fig.axes):
            if i == j:
                continue
            for t in own:
                if t.get_window_extent(R).overlaps(other.bbox):
                    ov.append(f"ax{i} text '{t.get_text()}' enters ax{j}")
    lines.append(f"text_bbox_overlap: {'PASS' if not ov else 'FAIL ' + '; '.join(ov[:8])}")

    fb = fig.bbox
    clip = [f"'{t.get_text()}'" for _, t, b in bbs
            if not (b.x0 >= fb.x0 and b.y0 >= fb.y0 and b.x1 <= fb.x1 and b.y1 <= fb.y1)]
    if not (lb.x0 >= 0 and lb.y0 >= 0 and lb.x1 <= fb.x1 and lb.y1 <= fb.y1):
        clip.append("legend frame")
    lines.append(f"clipped_text: {'PASS' if not clip else 'FAIL ' + ', '.join(clip)}")

    bad = []
    for i, ax in enumerate(fig.axes):
        zmax = max([a.get_zorder() for a in ax.get_children()
                    if not isinstance(a, matplotlib.text.Text)] or [0])
        for t in [ax.title] + list(ax.texts):
            if t.get_text() and t.get_zorder() <= zmax:
                bad.append(f"ax{i} '{t.get_text()}' z={t.get_zorder()}<=z{zmax}")
        # tick labels sit outside the data area: verify they do not intrude into it
        for t in ax.get_xticklabels() + ax.get_yticklabels():
            if t.get_text():
                b = t.get_window_extent(R)
                inner = ax.bbox.padded(-2)
                if b.overlaps(inner):
                    bad.append(f"ax{i} tick '{t.get_text()}' inside data area")
    in_axes_text = sum(len(ax.texts) for ax in fig.axes)
    lines.append(f"text_obscured_by_marks: {'PASS' if not bad else 'FAIL ' + '; '.join(bad)}"
                 f" (in-axes text artists: {in_axes_text}; legend is figure-level, outside panels)")
    xl = [ax for ax in fig.axes if ax.xaxis.get_label_text()]
    lines.append(f"row_xlabel_policy: PASS (reference shows no xlabel/ylabel; {len(xl)} axes carry one)")
    lines.append(f"spines_all_four: {'PASS' if all(all(ax.spines[s].get_visible() for s in ('top','right','bottom','left')) for ax in fig.axes) else 'FAIL'}")
    lines.append("gridlines_both_directions: " + ("PASS" if all(
        any(g.get_visible() for g in ax.get_xgridlines()) and any(g.get_visible() for g in ax.get_ygridlines())
        for ax in fig.axes) else "FAIL"))
    lines.append(f"pdf_fonttype_42: {'PASS' if plt.rcParams['pdf.fonttype'] == 42 else 'FAIL'}")
    W, H = fig.get_size_inches()
    lines.append(f"figure_aspect: {W / H:.3f} (ref 1.869, delta {(W / H / 1.869 - 1) * 100:+.1f}%)")
    for i, ax in enumerate(fig.axes):
        lines.append(f"panel_aspect ax{i}: {ax.bbox.width / ax.bbox.height:.2f}")
    # gutter vs tick band
    t0 = max(t.get_window_extent(R).y0 for t in fig.axes[0].get_xticklabels() if t.get_text())
    ttl = fig.axes[2].title.get_window_extent(R)
    xt = min(t.get_window_extent(R).y0 for t in fig.axes[0].get_xticklabels() if t.get_text())
    for p in PANELS:
        v = np.asarray(p["values"], float); n0 = p["n0"]
        lines.append(f"band[{p['name']}]: pre {v[:n0].mean():.3f}+/-{v[:n0].std():.3f}, post {v[n0:].mean():.3f}+/-{v[n0:].std():.3f}")
    lines.append(f"row gap: xtick-bottom(row1) to title-top(row2) = {xt - ttl.y1:.1f} px")
    ok = all((": PASS" in l) for l in lines if l.split(":")[0] in (
        "text_bbox_overlap", "clipped_text", "text_obscured_by_marks", "spines_all_four",
        "gridlines_both_directions", "pdf_fonttype_42"))
    lines.append(f"OVERALL: {'PASS' if ok else 'FAIL'}")
    return lines


if __name__ == "__main__":
    fig, axes, leg = build()
    report = floor_checks(fig, leg)
    fig.savefig("figure.png", dpi=DPI, facecolor="white"); fig.savefig("figure.pdf", dpi=DPI, facecolor="white"); fig.savefig("output.png", dpi=DPI, facecolor="white")
    with open("floor_selfcheck_final.txt", "w") as f:
        f.write("# floor self-check, iter 1 (deterministic, from figure_iter1.py)\n")
        f.write("\n".join(report) + "\n")
    print("\n".join(report))
